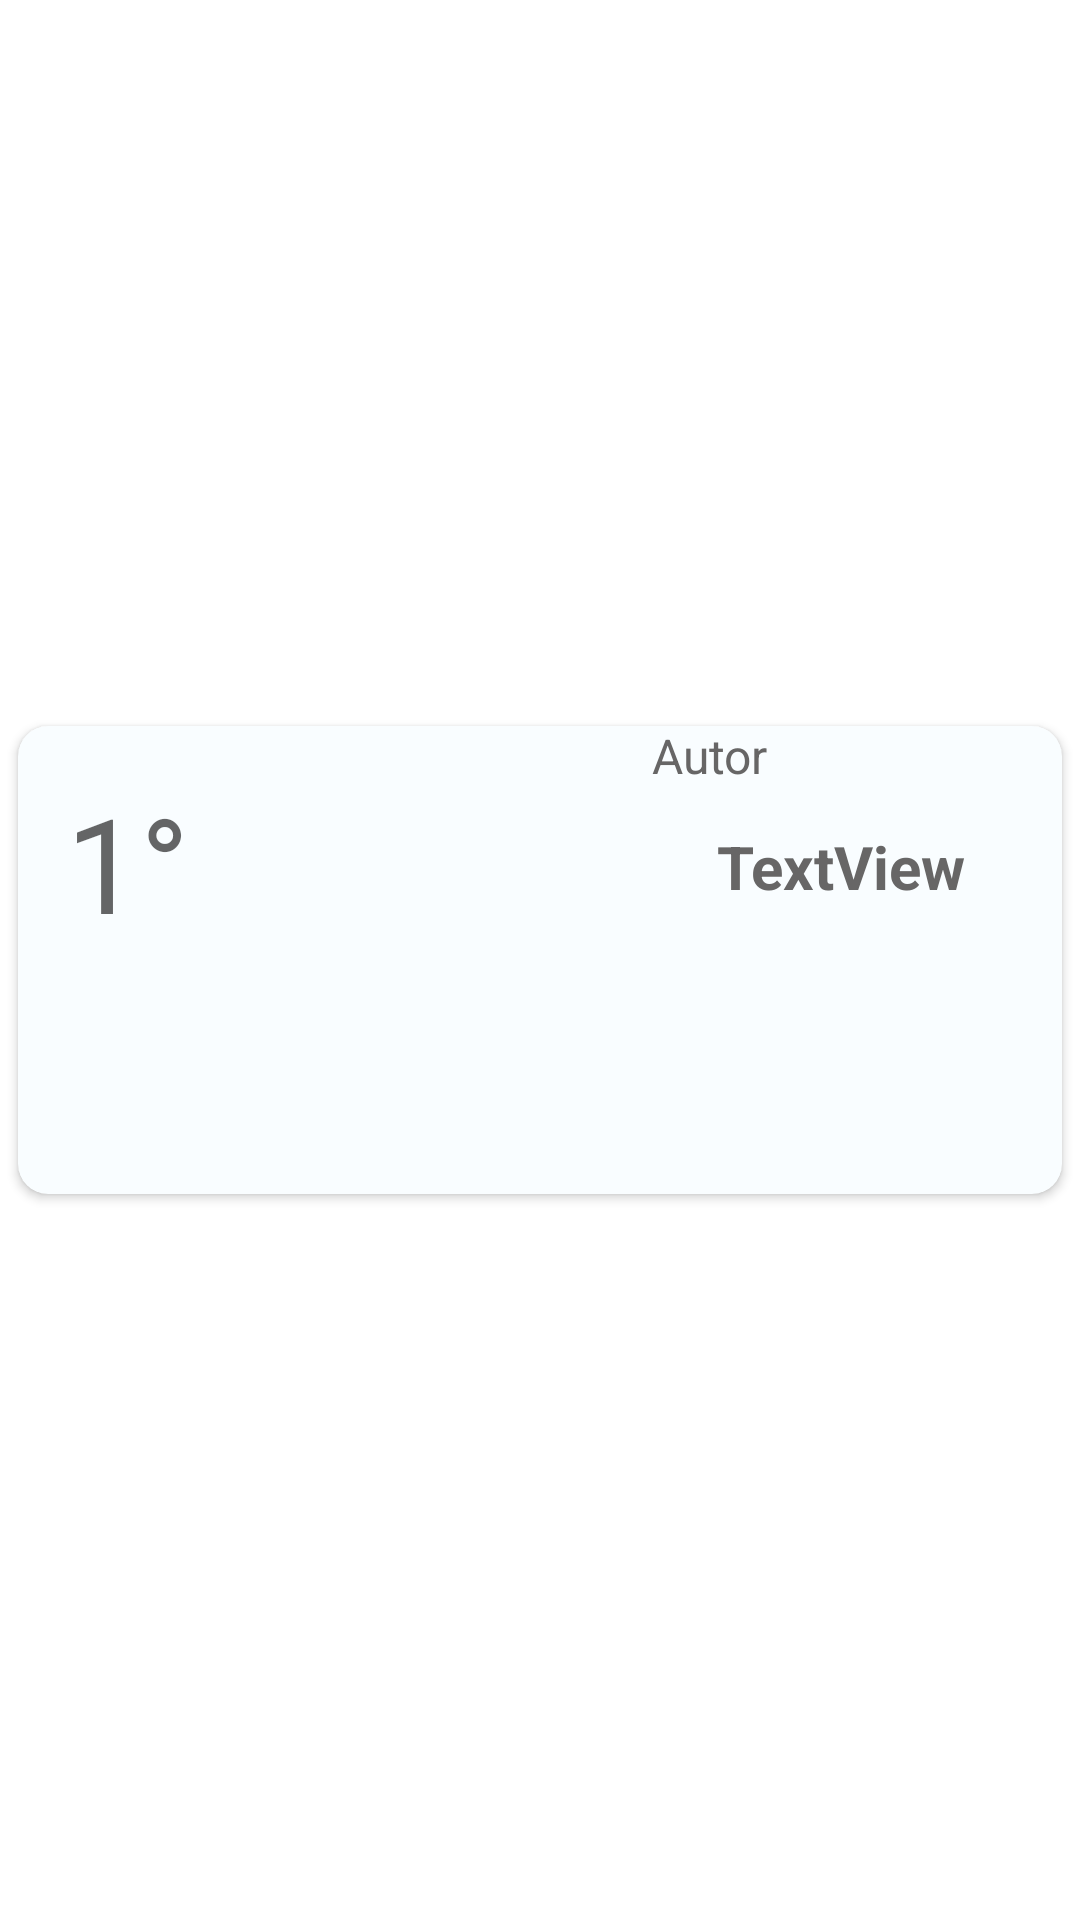

Produce the Android XML layout that renders to this screen, including the resource entries it uses.
<!-- AndroidManifest.xml: application theme Theme.BooksV1 -->
<!-- res/layout/best_sellers_items.xml -->
<?xml version="1.0" encoding="utf-8"?>
<androidx.constraintlayout.widget.ConstraintLayout xmlns:android="http://schemas.android.com/apk/res/android"
    xmlns:app="http://schemas.android.com/apk/res-auto"
    xmlns:tools="http://schemas.android.com/tools"
    android:layout_width="match_parent"
    android:layout_height="wrap_content"
    android:elevation="25dp">

    <androidx.cardview.widget.CardView
        android:id="@+id/cardBestSeller"
        android:layout_width="match_parent"
        android:layout_height="wrap_content"
        android:layout_marginStart="1dp"
        android:layout_marginEnd="1dp"

        app:cardBackgroundColor="#F9FDFF"
        app:cardCornerRadius="10dp"
        app:cardPreventCornerOverlap="true"
        app:cardUseCompatPadding="true"
        app:layout_constraintBottom_toBottomOf="parent"
        app:layout_constraintEnd_toEndOf="parent"
        app:layout_constraintStart_toStartOf="parent"
        app:layout_constraintTop_toTopOf="parent">


        <androidx.constraintlayout.widget.ConstraintLayout
            android:layout_width="match_parent"
            android:layout_height="match_parent">

            

            <TextView
                android:id="@+id/tvposicion_bs"
                android:layout_width="wrap_content"
                android:layout_height="wrap_content"
                android:layout_marginStart="16dp"
                android:foregroundGravity="center"
                android:text="1°"
                android:textAppearance="@style/TextAppearance.AppCompat.Display1"
                android:textSize="44sp"
                app:layout_constraintBottom_toBottomOf="parent"
                app:layout_constraintStart_toStartOf="parent"
                app:layout_constraintTop_toTopOf="parent"
                app:layout_constraintVertical_bias="0.164" />

            <ImageView
                android:id="@+id/image_bestseller"
                android:layout_width="150dp"
                android:layout_height="150dp"
                android:layout_marginStart="4dp"
                android:layout_marginTop="3dp"
                android:layout_marginBottom="3dp"
                android:scaleType="fitCenter"
                app:layout_constraintBottom_toBottomOf="parent"
                app:layout_constraintStart_toEndOf="@+id/tvposicion_bs"
                app:layout_constraintTop_toTopOf="parent"
                app:layout_constraintVertical_bias="0.0"
                tools:srcCompat="@tools:sample/avatars" />

            <TextView
                android:id="@+id/tvtitulo_bs"
                android:layout_width="0dp"
                android:layout_height="wrap_content"
                android:layout_marginEnd="10dp"
                android:gravity="center"
                android:text="TextView"
                android:textAppearance="@style/TextAppearance.AppCompat.Large"
                android:textColor="#676666"
                android:textSize="20sp"
                android:textStyle="bold"
                app:autoSizeTextType="uniform"
                app:layout_constraintBottom_toBottomOf="parent"
                app:layout_constraintEnd_toEndOf="parent"
                app:layout_constraintHorizontal_bias="0.0"

                app:layout_constraintStart_toEndOf="@+id/image_bestseller"
                app:layout_constraintTop_toBottomOf="@+id/tvautor_bs"
                app:layout_constraintVertical_bias="0.119" />

            <TextView
                android:id="@+id/tvautor_bs"
                android:layout_width="wrap_content"
                android:layout_height="wrap_content"
                android:layout_marginTop="16dp"
                android:gravity="center"
                android:text="Autor"
                android:textColor="#676666"
                android:textSize="16sp"
                app:autoSizeTextType="uniform"
                app:layout_constraintBottom_toTopOf="@+id/image_bestseller"
                app:layout_constraintEnd_toEndOf="parent"
                app:layout_constraintHorizontal_bias="0.0"
                app:layout_constraintStart_toEndOf="@+id/image_bestseller"
                app:layout_constraintTop_toTopOf="parent" />

        </androidx.constraintlayout.widget.ConstraintLayout>
    </androidx.cardview.widget.CardView>
</androidx.constraintlayout.widget.ConstraintLayout>
<!-- resources referenced by this layout -->
<resources>
  <style name="Theme.BooksV1" parent="Theme.MaterialComponents.DayNight.DarkActionBar">
          
          <item name="colorPrimary">@color/purple_500</item>
          <item name="colorPrimaryVariant">@color/purple_700</item>
          <item name="colorOnPrimary">@color/white</item>
          
          <item name="colorSecondary">@color/teal_200</item>
          <item name="colorSecondaryVariant">@color/teal_700</item>
          <item name="colorOnSecondary">@color/black</item>
          
          <item name="android:statusBarColor" tools:targetApi="l">?attr/colorPrimaryVariant</item>
          
      </style>
  <!-- not gathered from this repository: default colours our renderer supplied (Android Studio template values) -->
  <color name="purple_500">#FF6200EE</color>
  <color name="purple_700">#FF3700B3</color>
  <color name="teal_200">#FF03DAC5</color>
  <color name="teal_700">#FF018786</color>
  <color name="black">#FF000000</color>
  <color name="white">#FFFFFFFF</color>
</resources>
